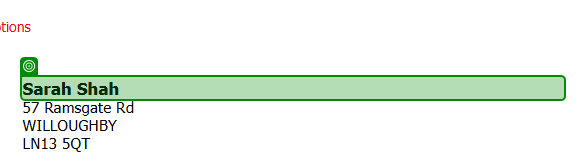
Workflow: ReadData

Step 1: get-text from the heading in window 'Generate a Random Name - Fake Name Generator' (chrome.exe)

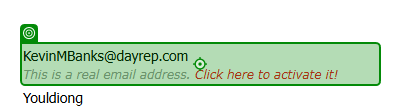
Step 2: get-text from the dd in window 'Generate a Random Name - Fake Name Generator' (chrome.exe)

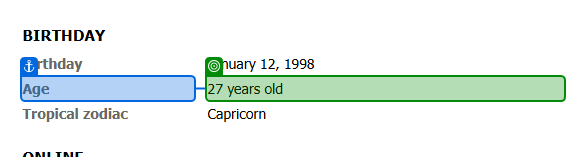
Step 3: get-text from the dd in window 'Generate a Random Name - Fake Name Generator' (chrome.exe)
